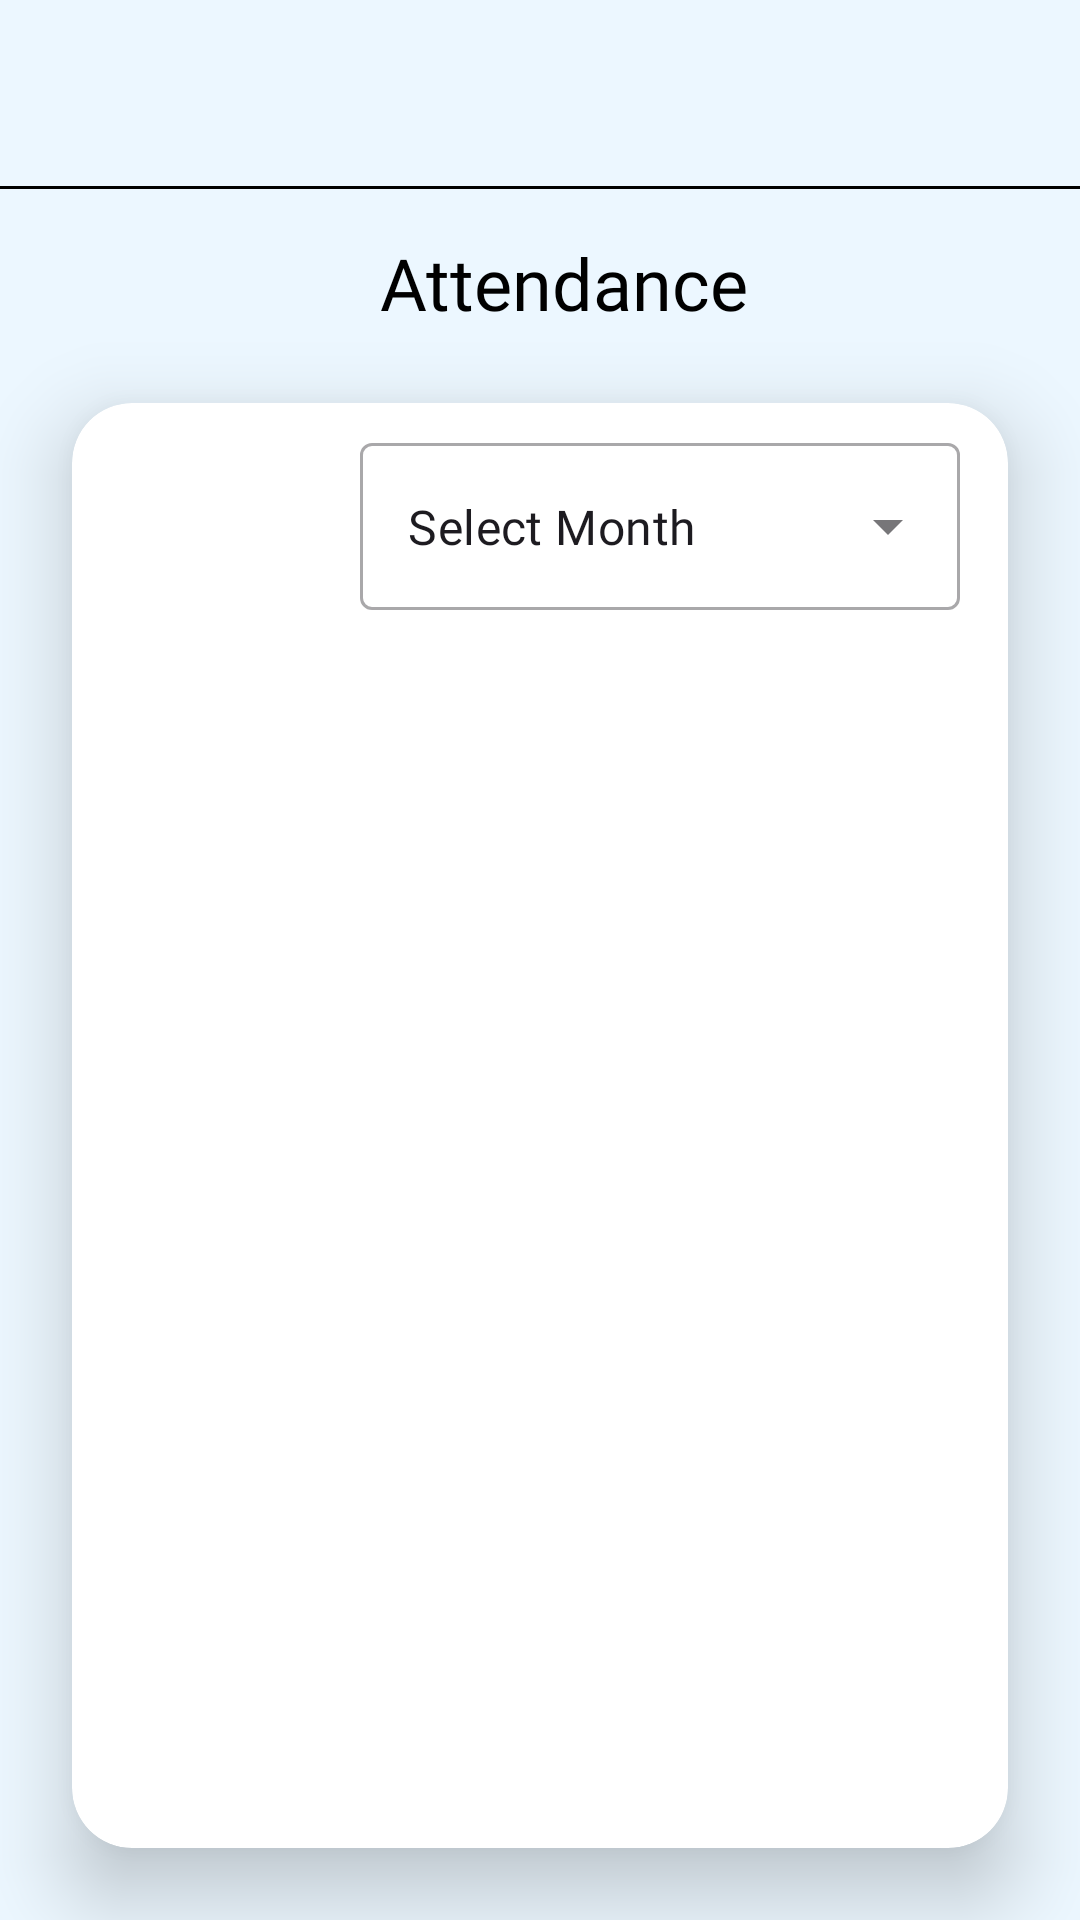

Layout XML and referenced resources for this Android screen:
<!-- AndroidManifest.xml: application theme Theme.ERPAceByte -->
<!-- res/layout/fragment_attendence_screen.xml -->
<?xml version="1.0" encoding="utf-8"?>
<androidx.constraintlayout.widget.ConstraintLayout xmlns:android="http://schemas.android.com/apk/res/android"
    xmlns:tools="http://schemas.android.com/tools"
    android:layout_width="match_parent"
    android:layout_height="match_parent"
    android:background="#ECF7FF"
    xmlns:app="http://schemas.android.com/apk/res-auto"
    tools:context=".AttendenceScreenFragment">
    <ImageView
        android:id="@+id/ivBack"
        android:layout_width="18dp"
        android:layout_height="18dp"
        android:src="@drawable/arrow_back_ios_24"
        android:contentDescription="Back"
        android:layout_marginStart="16dp"
        android:layout_marginTop="24dp"
        app:layout_constraintTop_toTopOf="parent"
        app:layout_constraintStart_toStartOf="parent"/>
    <View
        android:id="@+id/separator"
        android:layout_width="match_parent"
        android:layout_height="1dp"
        android:background="@android:color/black"
        android:layout_marginTop="20dp"
        app:layout_constraintTop_toBottomOf="@id/ivBack"
        app:layout_constraintStart_toStartOf="parent"
        app:layout_constraintEnd_toEndOf="parent"/>

    <TextView
        android:id="@+id/tvTitle"
        android:layout_width="wrap_content"
        android:layout_height="wrap_content"
        android:layout_marginTop="15dp"
        android:fontFamily="@font/montserrat_bolditalic"
        android:text="Attendance"
        android:textColor="@color/black"
        android:textSize="24sp"
        app:layout_constraintEnd_toEndOf="parent"
        app:layout_constraintStart_toStartOf="@id/ivBack"
        app:layout_constraintTop_toBottomOf="@id/separator" />

    <androidx.cardview.widget.CardView
        android:layout_width="match_parent"
        android:layout_height="0dp"
        app:layout_constraintStart_toStartOf="parent"
        app:layout_constraintEnd_toEndOf="parent"
        app:layout_constraintTop_toBottomOf="@id/tvTitle"
        app:layout_constraintBottom_toBottomOf="parent"
        android:layout_marginHorizontal="24dp"
        android:layout_marginVertical="24dp"
        app:cardBackgroundColor="@color/white"
        app:cardCornerRadius="20dp"
        app:cardElevation="16dp">
        <androidx.constraintlayout.widget.ConstraintLayout
            android:layout_width="match_parent"
            android:layout_height="match_parent">

            <com.google.android.material.textfield.TextInputLayout
                android:id="@+id/inputChooseMonth"
                style="@style/Widget.MaterialComponents.TextInputLayout.OutlinedBox.ExposedDropdownMenu"
                android:layout_width="200dp"
                android:layout_height="wrap_content"
                app:layout_constraintEnd_toEndOf="parent"
                android:background="@color/white"
                android:layout_marginEnd="16dp"
                android:layout_marginTop="8dp"
                app:layout_constraintTop_toTopOf="parent">
                <AutoCompleteTextView
                    android:id="@+id/autoCompleteTextViewMonth"
                    android:layout_width="match_parent"
                    android:layout_height="match_parent"
                    android:layout_weight="1"
                    android:inputType="none"
                    android:text="Select Month"
                    android:fontFamily="@font/montserrat_bold"
                    android:layout_marginTop="10dp"
                    />
            </com.google.android.material.textfield.TextInputLayout>
            
            <androidx.recyclerview.widget.RecyclerView
                android:layout_width="match_parent"
                android:layout_height="wrap_content"
                app:layout_constraintTop_toBottomOf="@id/inputChooseMonth"
                app:layout_constraintStart_toStartOf="parent"
                app:layout_constraintEnd_toEndOf="parent"
                android:layout_marginVertical="8dp"
                tools:listitem="@layout/each_attendence_status_card"/>


        </androidx.constraintlayout.widget.ConstraintLayout>
    </androidx.cardview.widget.CardView>



</androidx.constraintlayout.widget.ConstraintLayout>
<!-- res/layout/each_attendence_status_card.xml (included above) -->
<?xml version="1.0" encoding="utf-8"?>
<androidx.cardview.widget.CardView xmlns:android="http://schemas.android.com/apk/res/android"
    android:layout_width="match_parent"
    xmlns:app="http://schemas.android.com/apk/res-auto"
    app:cardCornerRadius="20dp"
    android:background="@color/white"
    app:cardElevation="4dp"
    android:layout_marginVertical="8dp"
    android:layout_marginHorizontal="24dp"
    android:layout_height="wrap_content">
    <androidx.constraintlayout.widget.ConstraintLayout
        android:layout_width="match_parent"
        android:layout_marginHorizontal="8dp"
        android:layout_marginVertical="10dp"
        android:layout_height="wrap_content">
        <TextView
            android:id="@+id/tvDate"
            android:layout_width="wrap_content"
            android:layout_height="wrap_content"
            android:textSize="18sp"
            android:textColor="#1399FF"
            android:text="19/11/24"
            android:letterSpacing="0.05"
            app:layout_constraintStart_toStartOf="parent"
            app:layout_constraintTop_toTopOf="parent"
            android:fontFamily="@font/montserrat_bold"
            app:layout_constraintBottom_toBottomOf="parent"/>
        <TextView
            android:id="@+id/tvStatus"
            android:layout_width="80dp"
            android:layout_height="20dp"
            app:layout_constraintEnd_toEndOf="parent"
            app:layout_constraintTop_toTopOf="parent"
            app:layout_constraintBottom_toBottomOf="parent"
            android:text="Present"
            android:textColor="@color/white"
            android:fontFamily="@font/montserrat_bold"
            android:gravity="center"
            android:background="@drawable/attendence_status_bg_btn"/>



    </androidx.constraintlayout.widget.ConstraintLayout>

</androidx.cardview.widget.CardView>
<!-- resources referenced by this layout -->
<resources>
  <color name="black">#FF000000</color>
  <color name="white">#FFFFFFFF</color>
  <!-- drawable attendence_status_bg_btn (drawable) -->
  <shape xmlns:android="http://schemas.android.com/apk/res/android"
      android:shape="rectangle">
      <corners android:radius="20dp"/>
      <solid android:color="#1F651A"/> 
  </shape>
  <style name="Theme.ERPAceByte" parent="Base.Theme.ERPAceByte" />
  <style name="Base.Theme.ERPAceByte" parent="Theme.Material3.DayNight.NoActionBar">
          <item name="colorPrimary">@color/primary</item>
          <item name="colorPrimaryVariant">@color/primaryVariant</item>
          <item name="colorSecondary">@color/secondary</item>
      </style>
  <color name="primary">#2C9EF4</color>
  <color name="primaryVariant">#1565C0</color>
  <color name="secondary">#FF9800</color>
</resources>
